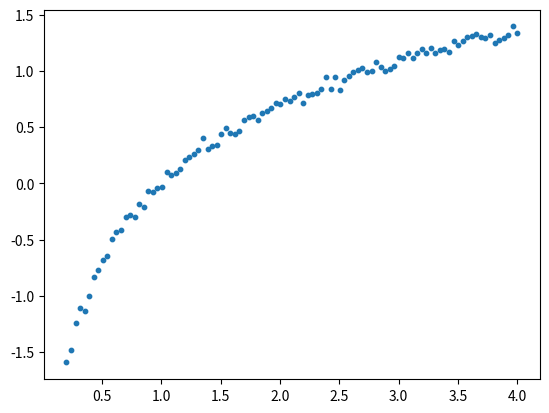

The matplotlib source for this figure:
import numpy as np
import matplotlib.pyplot as plt
from mpl_toolkits.mplot3d import Axes3D


def get_2d_mixture_data(n, n_ctr, seed=42):
    """
    imput:
        n: number of samples per center
        n_ctr: number of centers
        seed: random seed
    return:  
        n x 2 array
    """
    rng = np.random.default_rng(seed)
    X, labels = [], []
    for i in range(n_ctr):
        mu = rng.uniform(-5, 5, 2)
        A = rng.uniform(-1, 1, (2, 2))
        cov = A @ A.T
        X.append(rng.multivariate_normal(mu, cov, n))
        labels += [i] * (n)
    
    X = np.vstack(X)
    labels = np.array(labels)
    
    return X, labels

def get_x_square_curve_data(n, seed=42):
    """
    imput:
        n: number of samples
        seed: random seed
    return:  
        n x 2 array
    """
    rng = np.random.default_rng(seed)
    # X = rng.uniform(-1, 1, (n,))
    X = np.linspace(-1, 1, n)
    Y = X**2 + rng.normal(0, 0.05, (n,))
    X = X.reshape(-1, 1)
    Y = Y.reshape(-1, 1)
    return X, Y

def get_log_curve_data(n, seed=42):
    """
    imput:
        n: number of samples
        seed: random seed
    return:  
        n x 2 array
    """
    rng = np.random.default_rng(seed)
    X = np.linspace(0.2, 4, n)
    Y = np.log(X) + rng.normal(0, 0.05, (n,))
    X = X.reshape(-1, 1)
    Y = Y.reshape(-1, 1)
    return X, Y

def get_2d_noise_linear_data(n, outlier_fraction=0, seed=42):
    """
    imput:
        n: number of samples
        seed: random seed
    return:  
        n x 2 array
    """
    rng = np.random.default_rng(seed)
    X = rng.uniform(-100, 100, (n,))
    Y = 0.3 * X + 5 +  rng.normal(0, 5, (n,))
    n_outliers = int(n * outlier_fraction)
    outlier_indices = rng.choice(n, n_outliers, replace=False)
    
    # 给 outliers 加上大幅偏移
    Y[outlier_indices] = rng.uniform(-100, -50, n_outliers)  
    X = X.reshape(-1, 1)
    Y = Y.reshape(-1, 1)
    return X, Y

def get_3d_noise_linear_data(n, outlier_fraction=0, seed=42):
    """
    Returns:
        X: n x 2 array
        y: n x 1 array
    """
    rng = np.random.default_rng(seed)
    
    # 两个特征
    X1 = rng.uniform(-50, 50, n)
    X2 = rng.uniform(-50, 50, n)
    
    # X1 = np.linspace(-50, 50, n)
    # X2 = np.linspace(-50, 50, n)
    
    # 线性关系：y = 2*X1 - 3*X2 + 10 + 高斯噪声
    y = 2*X1 - 3*X2 + 10 + rng.normal(0, 10, n)
    
    # 添加异常点
    n_outliers = int(n * outlier_fraction)
    if n_outliers > 0:
        outlier_indices = rng.choice(n, n_outliers, replace=False)
        y[outlier_indices] = rng.uniform(-100, 10, n_outliers)
    
    # 返回特征矩阵和目标
    X = np.vstack([X1, X2]).T
    y = y.reshape(-1, 1)
    return X, y


def get_onehot(y):
    num_classes = np.max(y) + 1
    y_onehot = np.zeros((y.shape[0], num_classes))
    y_onehot[np.arange(y.shape[0]), y] = 1
    return y_onehot



if __name__ == "__main__":
    # Example usage
    """
    X, labels = get_2d_mixture_data(300, 3, seed = 42)
    for i in np.unique(labels):
        plt.scatter(X[labels==i, 0], X[labels==i, 1], s=10, label=f'Cluster {i}')
    plt.title("mm data")
    plt.legend()
    plt.axis("equal")
    plt.show()

    X = X / np.linalg.norm(X, axis=-1, keepdims=True)
    for i in np.unique(labels):
        plt.scatter(X[labels==i, 0], X[labels==i, 1], s=10, label=f'Normed Cluster {i}')
    plt.title("normed mm data")
    plt.legend()
    plt.axis("equal")
    plt.show()
    
    X = get_x_square_curve_data(1000, seed=42)
    plt.scatter(X[:, 0], X[:, 1], s=10)
    plt.axis("equal")
    plt.show()

    X, Y = get_2d_noise_linear_data(1000, outlier_fraction=0.01, seed=42)
    plt.scatter(X, Y, s=10)
    plt.show()

    X, Y = get_3d_noise_linear_data(1000, outlier_fraction=0.01, seed=42)
    fig = plt.figure(figsize=(8,6))
    ax = fig.add_subplot(111, projection='3d')
    ax.scatter(X[:,0], X[:,1], Y, s=50)
    ax.set_xlabel("X1")
    ax.set_ylabel("X2")
    ax.set_zlabel("y")
    ax.set_title("3D visualization of data")
    plt.show()
    """

    X, Y = get_log_curve_data(100, seed=42)
    plt.scatter(X, Y, s=10)
    plt.show()
